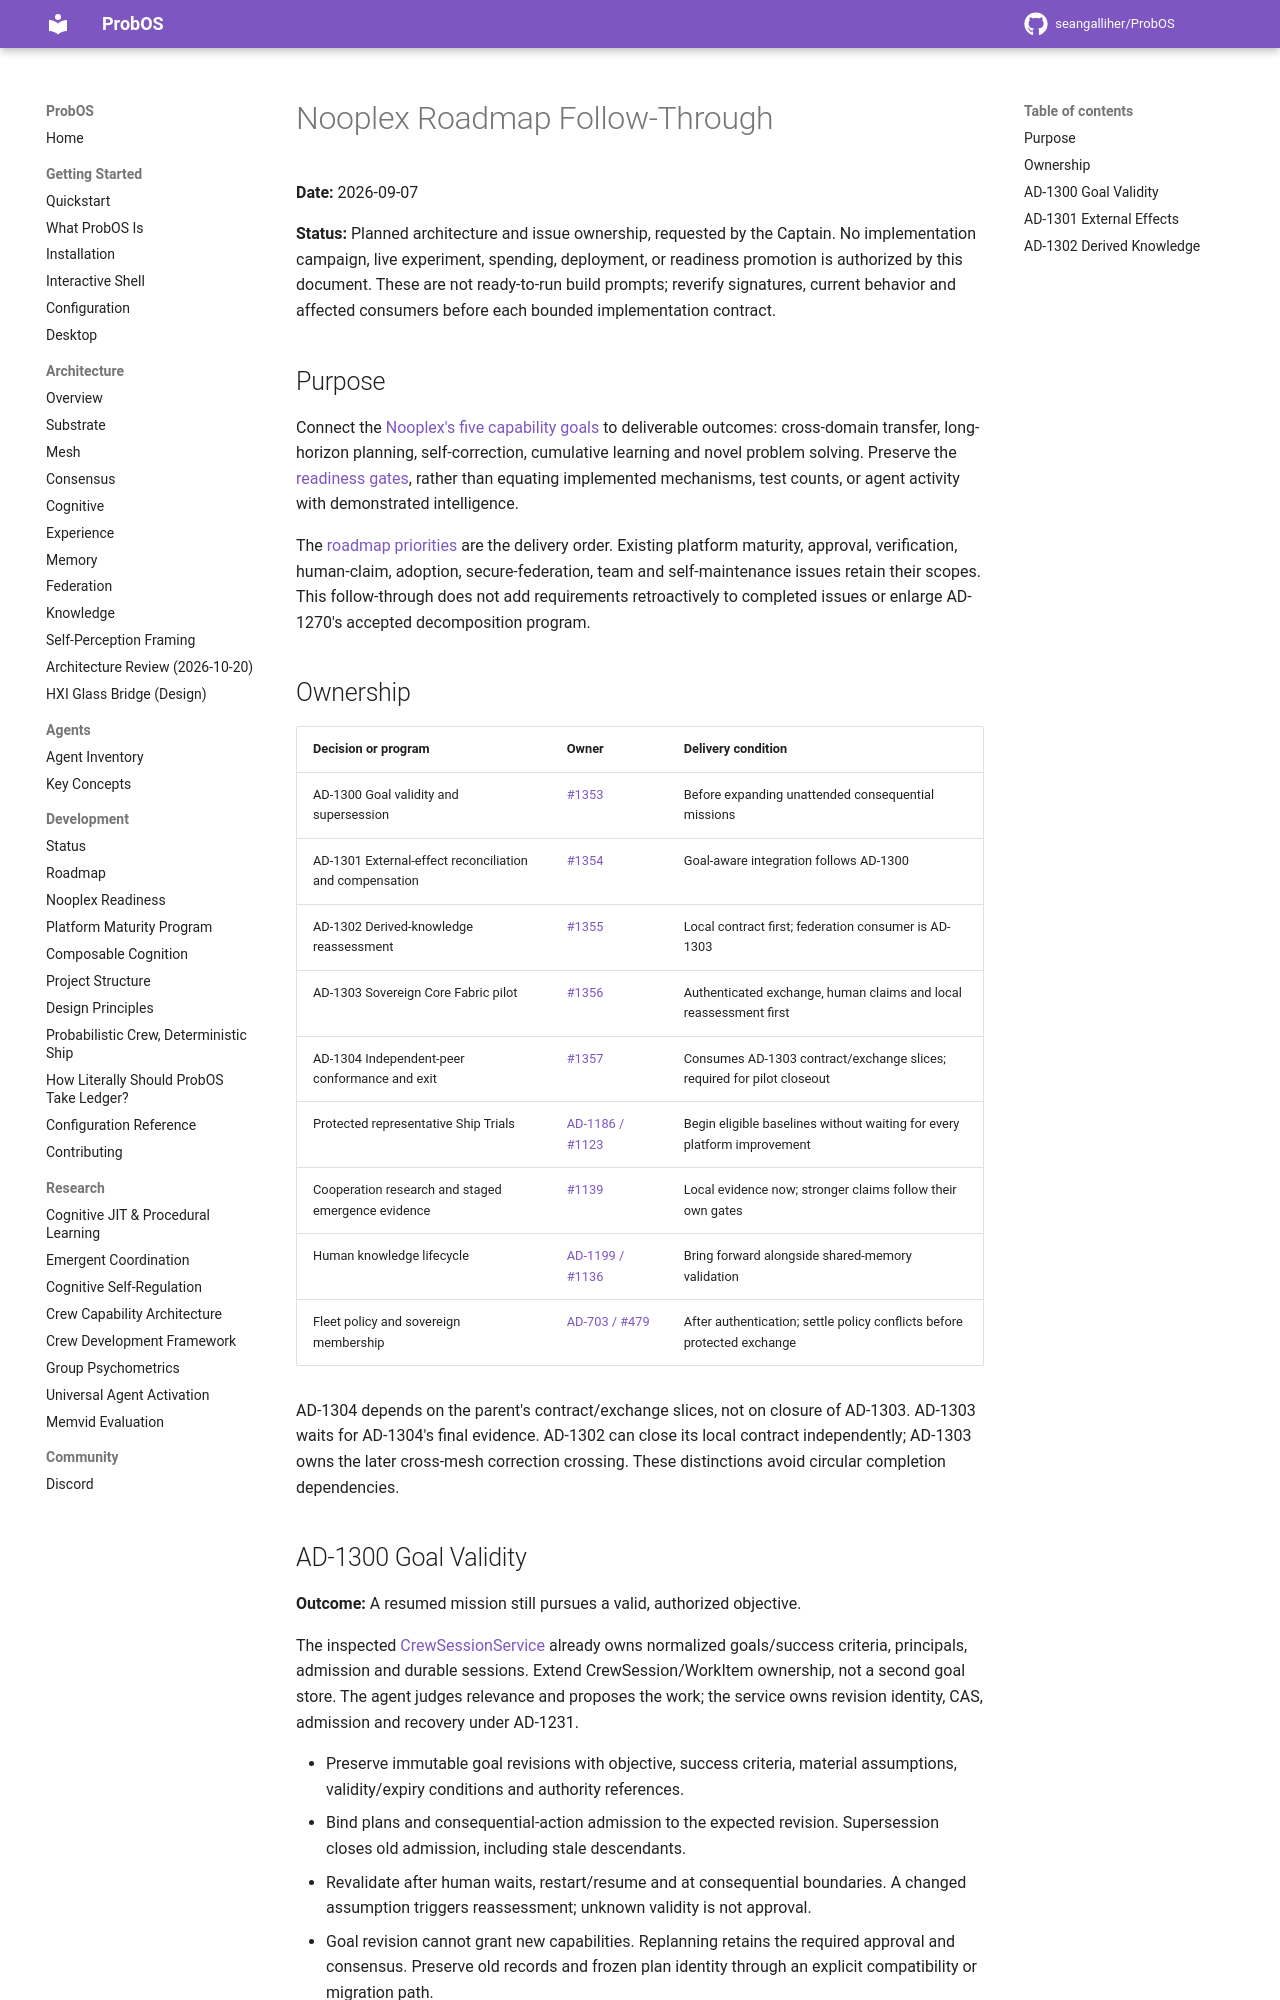

repository: seangalliher/ProbOS · page: development/nooplex-roadmap-follow-through/index.html · generator: mkdocs

# Nooplex Roadmap Follow-Through

**Date:** 2026-09-07

**Status:** Planned architecture and issue ownership, requested by the Captain.
No implementation campaign, live experiment, spending, deployment, or readiness
promotion is authorized by this document. These are not ready-to-run build
prompts; reverify signatures, current behavior and affected consumers before
each bounded implementation contract.

## Purpose

Connect the [Nooplex's five capability goals](../../Vibes/Nooplex_Final.md#13-operational-definition-of-general-intelligence)
to deliverable outcomes: cross-domain transfer, long-horizon planning,
self-correction, cumulative learning and novel problem solving. Preserve the
[readiness gates](nooplex-readiness.md), rather than equating implemented
mechanisms, test counts, or agent activity with demonstrated intelligence.

The [roadmap priorities](roadmap.md#nooplex-alignment-priorities-2026-09-07)
are the delivery order. Existing platform maturity, approval, verification,
human-claim, adoption, secure-federation, team and self-maintenance issues retain
their scopes. This follow-through does not add requirements retroactively to
completed issues or enlarge AD-1270's accepted decomposition program.

## Ownership

| Decision or program | Owner | Delivery condition |
|---|---|---|
| AD-1300 Goal validity and supersession | [#1353](https://github.com/seangalliher/ProbOS/issues/1353) | Before expanding unattended consequential missions |
| AD-1301 External-effect reconciliation and compensation | [#1354](https://github.com/seangalliher/ProbOS/issues/1354) | Goal-aware integration follows AD-1300 |
| AD-1302 Derived-knowledge reassessment | [#1355](https://github.com/seangalliher/ProbOS/issues/1355) | Local contract first; federation consumer is AD-1303 |
| AD-1303 Sovereign Core Fabric pilot | [#1356](https://github.com/seangalliher/ProbOS/issues/1356) | Authenticated exchange, human claims and local reassessment first |
| AD-1304 Independent-peer conformance and exit | [#1357](https://github.com/seangalliher/ProbOS/issues/1357) | Consumes AD-1303 contract/exchange slices; required for pilot closeout |
| Protected representative Ship Trials | [AD-1186 / #1123](https://github.com/seangalliher/ProbOS/issues/1123) | Begin eligible baselines without waiting for every platform improvement |
| Cooperation research and staged emergence evidence | [#1139](https://github.com/seangalliher/ProbOS/issues/1139) | Local evidence now; stronger claims follow their own gates |
| Human knowledge lifecycle | [AD-1199 / #1136](https://github.com/seangalliher/ProbOS/issues/1136) | Bring forward alongside shared-memory validation |
| Fleet policy and sovereign membership | [AD-703 / #479](https://github.com/seangalliher/ProbOS/issues/479) | After authentication; settle policy conflicts before protected exchange |

AD-1304 depends on the parent's contract/exchange slices, not on closure of
AD-1303. AD-1303 waits for AD-1304's final evidence. AD-1302 can close its local
contract independently; AD-1303 owns the later cross-mesh correction crossing.
These distinctions avoid circular completion dependencies.
